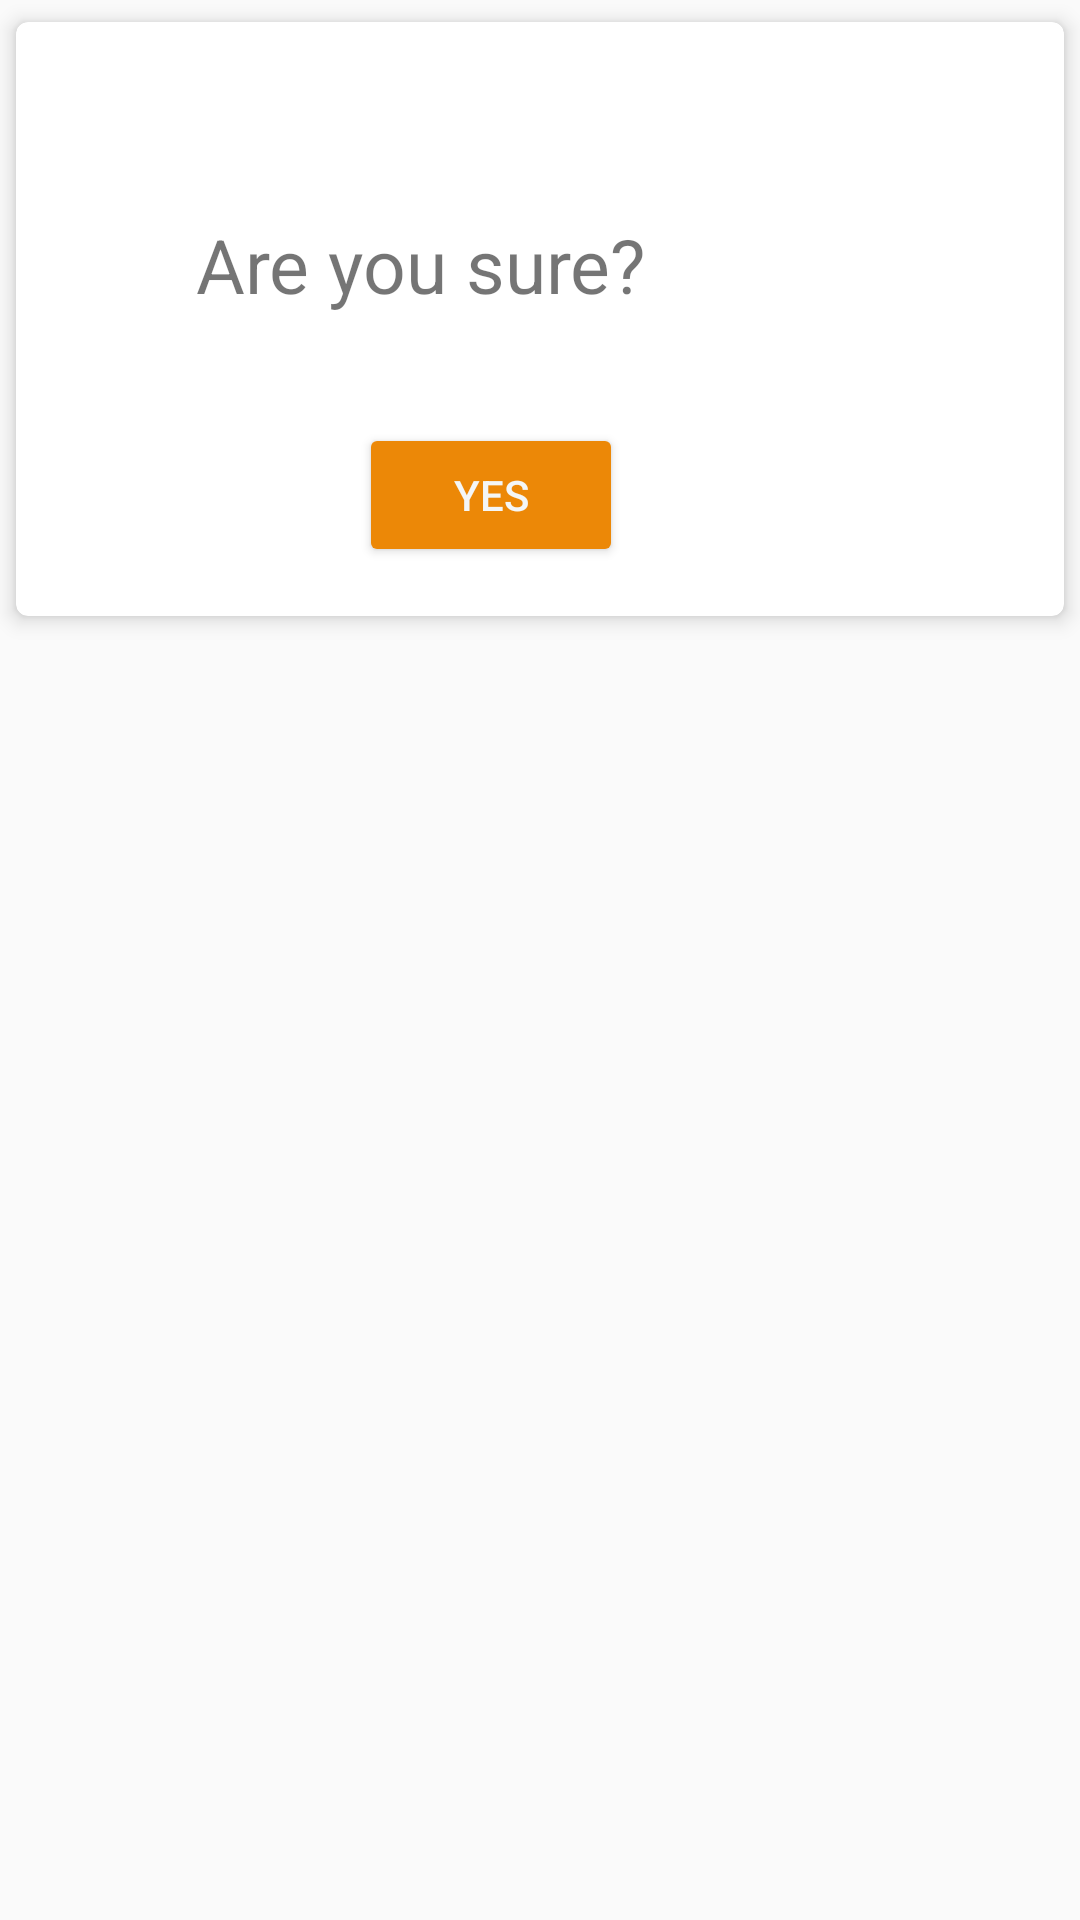

Layout XML and referenced resources for this Android screen:
<!-- AndroidManifest.xml: application theme AppTheme -->
<!-- res/layout/check_dialog.xml -->
<?xml version="1.0" encoding="utf-8"?>
<FrameLayout xmlns:android="http://schemas.android.com/apk/res/android"
    xmlns:app="http://schemas.android.com/apk/res-auto"
    xmlns:tools="http://schemas.android.com/tools"
    android:layout_width="match_parent" android:layout_height="match_parent">

    <androidx.cardview.widget.CardView
        android:layout_width="match_parent"
        android:layout_height="wrap_content"
        app:cardCornerRadius="4dp"
        app:cardElevation="4dp"
        app:cardUseCompatPadding="true">

        <androidx.constraintlayout.widget.ConstraintLayout
            android:layout_width="match_parent"
            android:layout_height="198dp">

            <ImageView
                android:id="@+id/imageView4"
                android:layout_width="45dp"
                android:layout_height="36dp"
                android:layout_marginTop="64dp"
                android:layout_marginEnd="60dp"
                android:layout_marginRight="60dp"
                app:layout_constraintEnd_toEndOf="parent"
                app:layout_constraintStart_toEndOf="@+id/textView3"
                app:layout_constraintTop_toTopOf="parent"
                app:srcCompat="@drawable/ic_notification_important_24" />

            <ImageView
                android:id="@+id/icon_cancel"
                android:layout_width="31dp"
                android:layout_height="28dp"
                android:layout_marginTop="24dp"
                app:layout_constraintEnd_toEndOf="parent"
                app:layout_constraintHorizontal_bias="0.913"
                app:layout_constraintStart_toStartOf="parent"
                app:layout_constraintTop_toTopOf="parent"
                app:srcCompat="@drawable/ic_highlight_off_24" />

            <TextView
                android:id="@+id/textView3"
                android:layout_width="wrap_content"
                android:layout_height="wrap_content"
                android:layout_marginStart="60dp"
                android:layout_marginLeft="60dp"
                android:layout_marginTop="64dp"
                android:text="@string/are_you_sure"
                android:textSize="25sp"
                app:layout_constraintStart_toStartOf="parent"
                app:layout_constraintTop_toTopOf="parent" />

            <Button
                android:id="@+id/btn_yes"
                android:layout_width="wrap_content"
                android:layout_height="wrap_content"
                android:layout_marginTop="36dp"
                android:text="@string/yes"
                app:layout_constraintEnd_toEndOf="parent"
                app:layout_constraintHorizontal_bias="0.437"
                app:layout_constraintStart_toStartOf="parent"
                app:layout_constraintTop_toBottomOf="@+id/textView3" />
        </androidx.constraintlayout.widget.ConstraintLayout>
    </androidx.cardview.widget.CardView>
</FrameLayout>
<!-- resources referenced by this layout -->
<resources>
  <string name="are_you_sure">Are you sure?</string>
  <string name="yes">Yes</string>
  <style name="AppTheme" parent="Theme.AppCompat.Light.NoActionBar">
          
          <item name="colorPrimary">@color/colorPrimary</item>
          <item name="colorPrimaryDark">@color/colorPrimaryDark</item>
          <item name="colorAccent">@color/colorAccent</item>
          <item name="windowActionBar">false</item>
          <item name="windowNoTitle">true</item>
  
          <item name="colorButtonNormal">@color/buttonColor</item>
          <item name="android:textColorPrimary">@color/myTextColorPrimary</item>
  
      </style>
  <color name="colorPrimary">#121112</color>
  <color name="colorPrimaryDark">#090909</color>
  <color name="colorAccent">#050505</color>
  <color name="buttonColor">#EC8807</color>
  <color name="myTextColorPrimary">#F4F6F6</color>
</resources>
